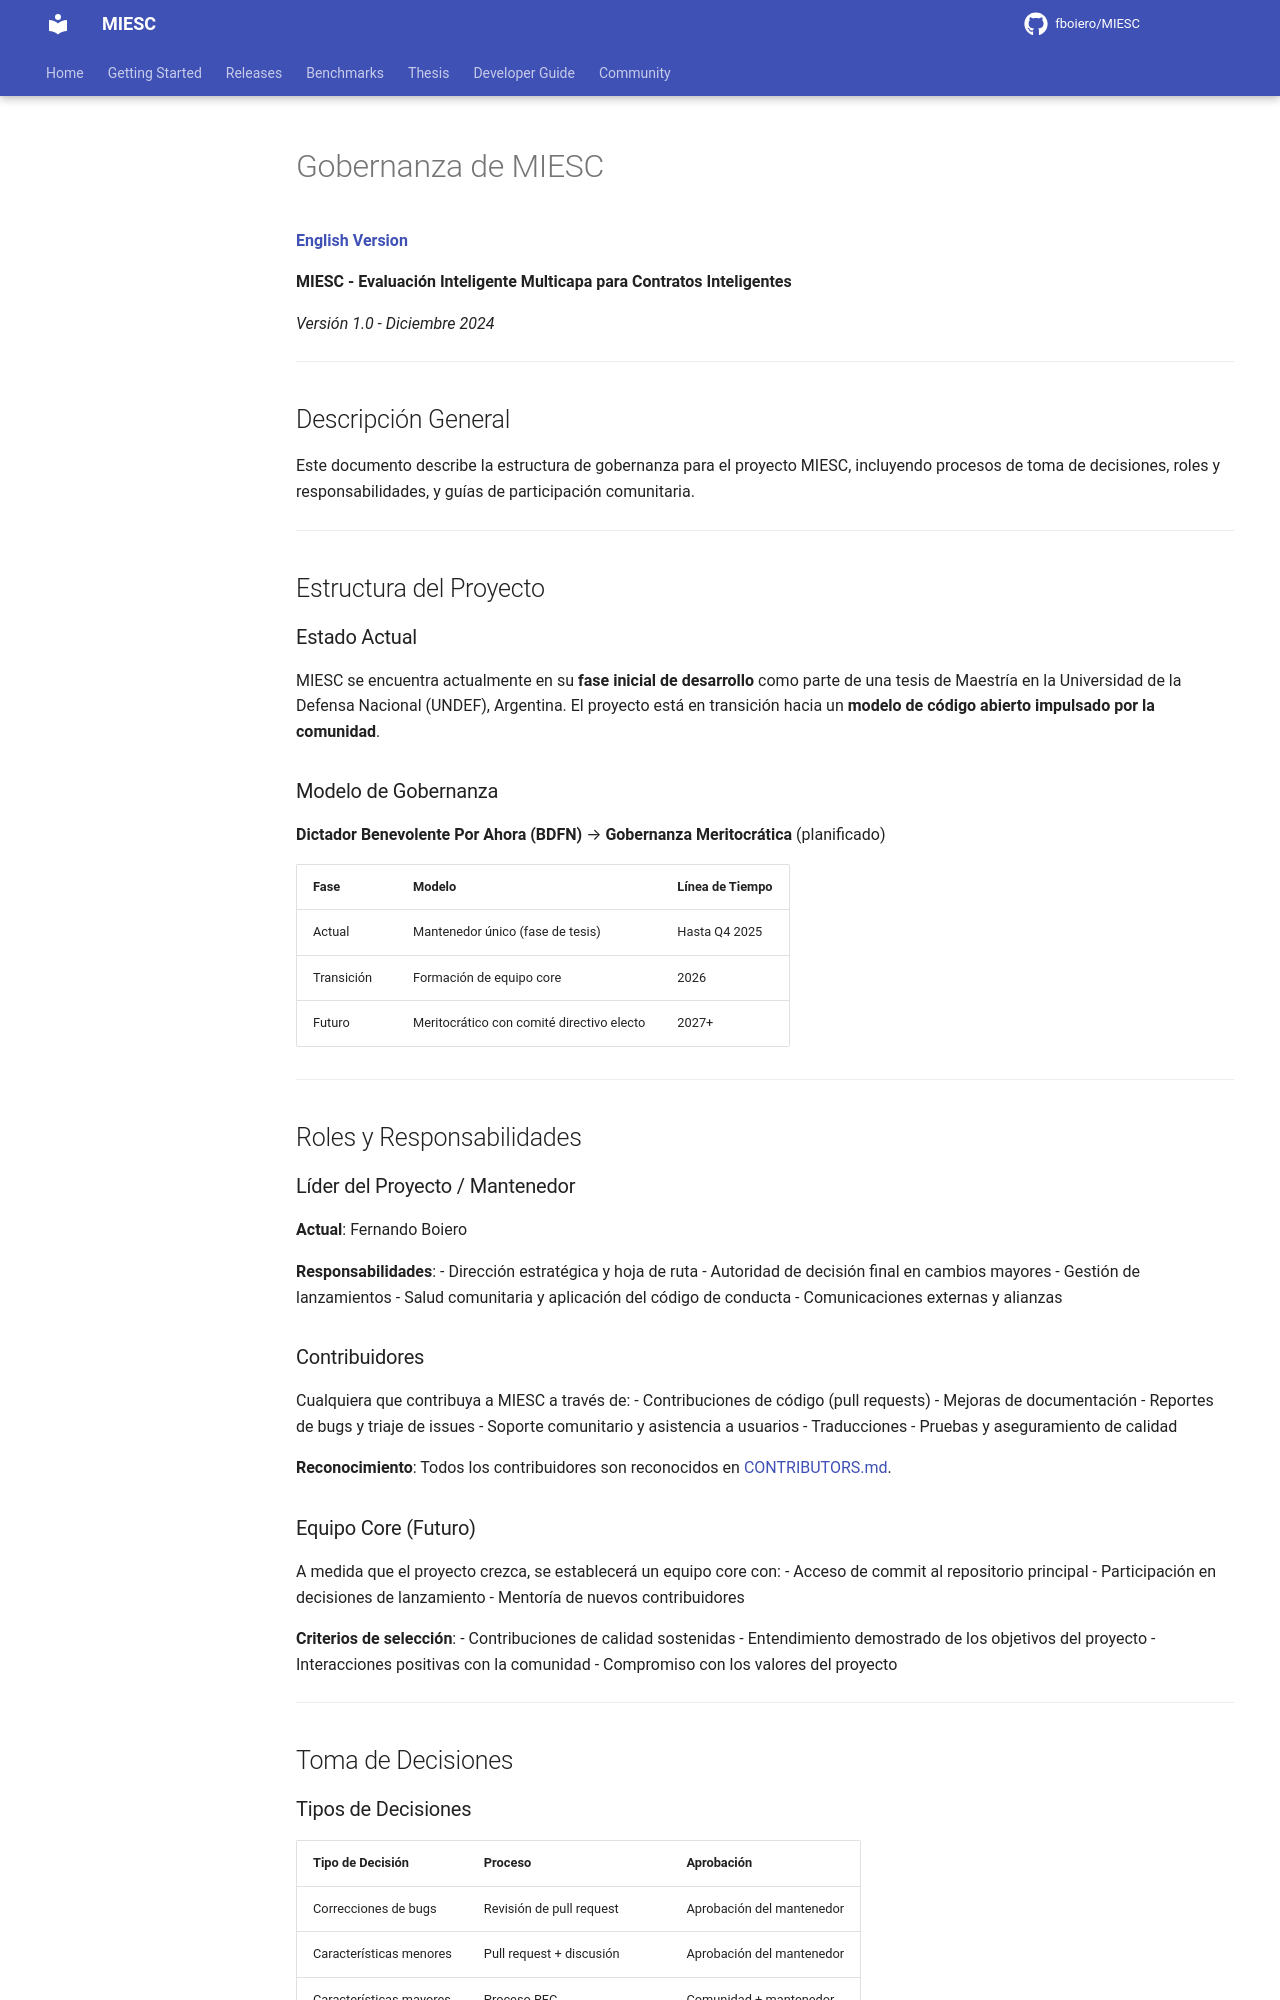

repository: fboiero/MIESC · page: policies/GOVERNANCE_ES/index.html · generator: jekyll

# Gobernanza de MIESC

**[English Version](GOVERNANCE.md)**

**MIESC - Evaluación Inteligente Multicapa para Contratos Inteligentes**

*Versión 1.0 - Diciembre 2024*

---

## Descripción General

Este documento describe la estructura de gobernanza para el proyecto MIESC, incluyendo procesos de toma de decisiones, roles y responsabilidades, y guías de participación comunitaria.

---

## Estructura del Proyecto

### Estado Actual

MIESC se encuentra actualmente en su **fase inicial de desarrollo** como parte de una tesis de Maestría en la Universidad de la Defensa Nacional (UNDEF), Argentina. El proyecto está en transición hacia un **modelo de código abierto impulsado por la comunidad**.

### Modelo de Gobernanza

**Dictador Benevolente Por Ahora (BDFN)** → **Gobernanza Meritocrática** (planificado)

| Fase | Modelo | Línea de Tiempo |
|------|--------|-----------------|
| Actual | Mantenedor único (fase de tesis) | Hasta Q4 2025 |
| Transición | Formación de equipo core | 2026 |
| Futuro | Meritocrático con comité directivo electo | 2027+ |

---

## Roles y Responsabilidades

### Líder del Proyecto / Mantenedor

**Actual**: Fernando Boiero

**Responsabilidades**:
- Dirección estratégica y hoja de ruta
- Autoridad de decisión final en cambios mayores
- Gestión de lanzamientos
- Salud comunitaria y aplicación del código de conducta
- Comunicaciones externas y alianzas

### Contribuidores

Cualquiera que contribuya a MIESC a través de:
- Contribuciones de código (pull requests)
- Mejoras de documentación
- Reportes de bugs y triaje de issues
- Soporte comunitario y asistencia a usuarios
- Traducciones
- Pruebas y aseguramiento de calidad

**Reconocimiento**: Todos los contribuidores son reconocidos en [CONTRIBUTORS.md](../CONTRIBUTORS.md).

### Equipo Core (Futuro)

A medida que el proyecto crezca, se establecerá un equipo core con:
- Acceso de commit al repositorio principal
- Participación en decisiones de lanzamiento
- Mentoría de nuevos contribuidores

**Criterios de selección**:
- Contribuciones de calidad sostenidas
- Entendimiento demostrado de los objetivos del proyecto
- Interacciones positivas con la comunidad
- Compromiso con los valores del proyecto

---

## Toma de Decisiones
